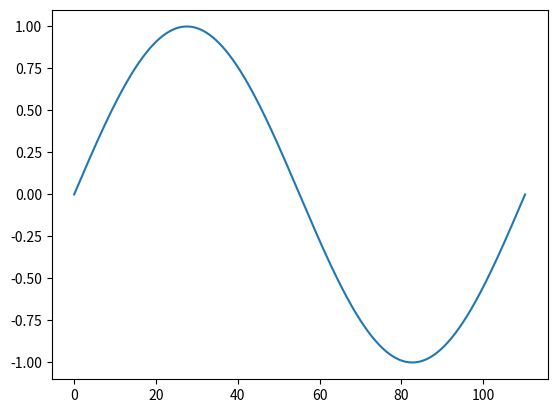
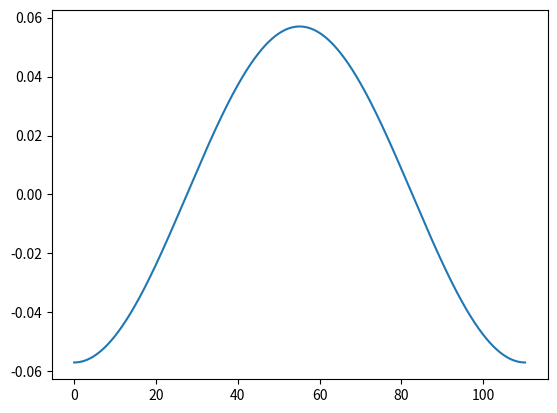

These figures' Python source, in order:
import numpy as np 
from numpy.fft import fft,ifftshift,fftshift,fftfreq
import matplotlib.pyplot as plt
from scipy import integrate
from scipy.integrate import solve_ivp

w = 0.057              #Define frequency of vector potential
t0 = 0                 #Define intial time (t_ref)
tf = (2*np.pi/w)       #Define final time 
dt = 0.01              #Time steps
t_eval = np.arange(t0,tf,dt)

Ip=-13.6 

def hydroDTME(p,k):              # K is ionisation potential, p is momentum
     DTME = (1j*8*((2*(k**5))**(1/2))*p)/(np.pi*(((p**2)+(k**2))**3))
     return (DTME)


def A_t(t,A):
    return np.sin(w*t)

def A_t2(t,A):
    return (np.sin(w*t))**2


sol = solve_ivp(A_t,[t0,tf],y0=[0],t_eval=t_eval)                        # Solving integral of S a(t'') dt''

solsquared = solve_ivp(A_t2,[t0,tf],y0=[0],t_eval=t_eval)                # Solving integral of S a(t'')^2 dt''

Ps = -(1/(tf-t0))*sol.y[0]                                               # Calculating stationary momentum

Sv = Ip*(tf-t0)+0.5*(Ps**2)*(tf-t0)+Ps*sol.y[0]+0.5*solsquared.y[0]      #This is for one t_ion, Does this need to be a number for each time t_ion so does generate an array but for steps through t_ion

d_matrix_ion = hydroDTME(Ps+A_t(t0,1),Ip)                                # Ionisation Dipole matrix elements contains (ps+A(t_ion)) 

d_matrix_recol = np.conj(hydroDTME(Ps+A_t(tf,1),Ip))                     # Recollision Dipole Matrix Element contaion (ps+A(t_recol))


Field =-np.gradient(A_t(t_eval,0))/np.gradient(t_eval)
print(Field)

plt.figure(1)
plt.plot(t_eval,A_t(t_eval,0))

plt.figure(2)
plt.plot(t_eval,Field)
plt.show